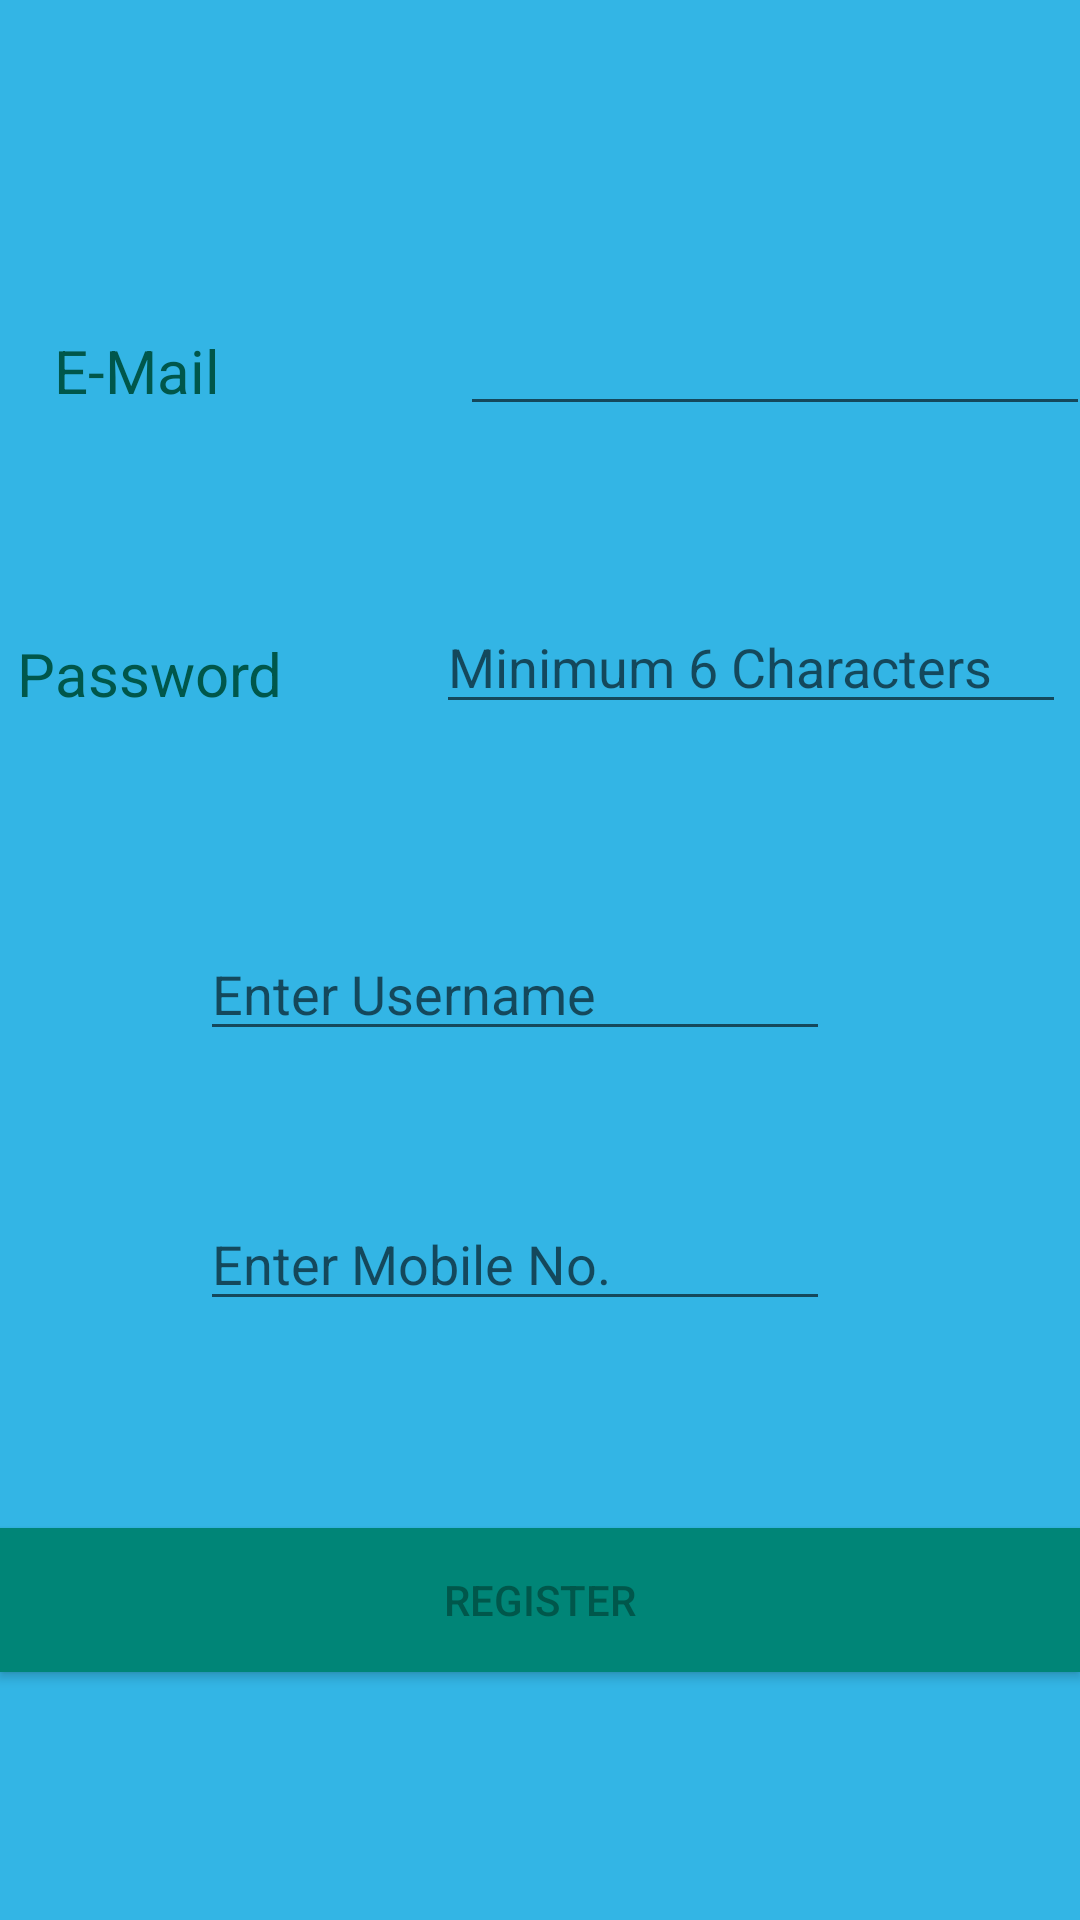

Here is an Android app screen rendered from its layout file. Give the layout XML and the strings, colors and styles it references.
<!-- AndroidManifest.xml: application theme AppTheme -->
<!-- res/layout/signup.xml -->
<?xml version="1.0" encoding="utf-8"?>
<android.support.constraint.ConstraintLayout xmlns:android="http://schemas.android.com/apk/res/android"

    xmlns:app="http://schemas.android.com/apk/res-auto"
    xmlns:tools="http://schemas.android.com/tools"
    android:layout_width="match_parent"
    android:layout_height="match_parent"
    android:background="@android:color/holo_blue_light"
    tools:context="com.ujjawalayush.example.kwizzbit.SignUp">

    <TextView
        android:id="@+id/textView2"
        android:layout_width="wrap_content"
        android:layout_height="wrap_content"
        android:layout_marginStart="47dp"
        android:layout_marginTop="98dp"
        android:layout_marginEnd="40dp"
        android:layout_marginBottom="62dp"
        android:text="E-Mail"
        android:textColor="@color/colorPrimaryDark"
        android:textSize="20sp"
        app:layout_constraintBottom_toTopOf="@+id/textView3"
        app:layout_constraintEnd_toStartOf="@+id/editText3"
        app:layout_constraintStart_toStartOf="parent"
        app:layout_constraintTop_toTopOf="parent" />

    <TextView
        android:id="@+id/textView3"
        android:layout_width="wrap_content"
        android:layout_height="wrap_content"
        android:layout_marginStart="31dp"
        android:layout_marginEnd="20dp"
        android:layout_marginBottom="59dp"
        android:text="Password"
        android:textColor="@color/colorPrimaryDark"
        android:textSize="20sp"
        app:layout_constraintBottom_toTopOf="@+id/editText7"
        app:layout_constraintEnd_toStartOf="@+id/editText4"
        app:layout_constraintStart_toStartOf="parent"
        app:layout_constraintTop_toBottomOf="@+id/textView2" />

    <EditText
        android:id="@+id/editText3"
        android:layout_width="wrap_content"
        android:layout_height="wrap_content"
        android:layout_marginStart="40dp"
        android:layout_marginTop="86dp"
        android:layout_marginEnd="26dp"
        android:layout_marginBottom="43dp"
        android:ems="10"
        android:inputType="textEmailAddress"
        android:textColor="@color/colorPrimaryDark"
        app:layout_constraintBottom_toTopOf="@+id/editText4"
        app:layout_constraintEnd_toEndOf="parent"
        app:layout_constraintStart_toEndOf="@+id/textView2"
        app:layout_constraintTop_toTopOf="parent" />

    <EditText
        android:id="@+id/editText4"
        android:layout_width="wrap_content"
        android:layout_height="wrap_content"
        android:layout_marginStart="31dp"
        android:layout_marginEnd="30dp"
        android:layout_marginBottom="53dp"
        android:ems="10"
        android:hint="Minimum 6 Characters"
        android:inputType="textWebPassword"
        app:layout_constraintBottom_toTopOf="@+id/editText7"
        app:layout_constraintEnd_toEndOf="parent"
        app:layout_constraintStart_toEndOf="@+id/textView3"
        app:layout_constraintTop_toBottomOf="@+id/editText3" />

    <Button
        android:id="@+id/button2"
        android:layout_width="match_parent"
        android:layout_height="wrap_content"
        android:layout_marginBottom="68dp"
        android:background="@color/colorPrimary"
        android:onClick="onClick2"
        android:text="Register"
        android:textColor="@color/colorPrimaryDark"
        app:layout_constraintBottom_toBottomOf="parent"
        app:layout_constraintEnd_toEndOf="parent"
        app:layout_constraintStart_toStartOf="parent"
        app:layout_constraintTop_toBottomOf="@+id/editText8" />

    <EditText
        android:id="@+id/editText7"
        android:layout_width="wrap_content"
        android:layout_height="wrap_content"
        android:layout_marginStart="76dp"
        android:layout_marginEnd="93dp"
        android:layout_marginBottom="34dp"
        android:ems="10"
        android:hint="Enter Username"
        android:inputType="textPersonName"
        android:textColor="@color/colorPrimaryDark"
        app:layout_constraintBottom_toTopOf="@+id/editText8"
        app:layout_constraintEnd_toEndOf="parent"
        app:layout_constraintStart_toStartOf="parent"
        app:layout_constraintTop_toBottomOf="@+id/editText4" />

    <EditText
        android:id="@+id/editText8"
        android:layout_width="wrap_content"
        android:layout_height="wrap_content"
        android:layout_marginStart="76dp"
        android:layout_marginEnd="93dp"
        android:layout_marginBottom="54dp"
        android:ems="10"
        android:hint="Enter Mobile No."
        android:inputType="number"
        android:textColor="@color/colorPrimaryDark"
        app:layout_constraintBottom_toTopOf="@+id/button2"
        app:layout_constraintEnd_toEndOf="parent"
        app:layout_constraintStart_toStartOf="parent"
        app:layout_constraintTop_toBottomOf="@+id/editText7" />

</android.support.constraint.ConstraintLayout>
<!-- resources referenced by this layout -->
<resources>
  <color name="colorPrimary">#008577</color>
  <color name="colorPrimaryDark">#00574B</color>
  <style name="AppTheme" parent="Theme.AppCompat.Light.NoActionBar">
          
          <item name="colorPrimary">@color/colorPrimary</item>
          <item name="colorPrimaryDark">@color/colorPrimaryDark</item>
          <item name="colorAccent">@color/colorAccent</item>
          <item name="windowActionModeOverlay">true</item>
          <item name="actionModeStyle">@style/MyActionMode</item>
      </style>
  <color name="colorAccent">#D81B60</color>
  <style name="MyActionMode" parent="@style/Widget.AppCompat.ActionMode">
      <item name="background">@color/colorPrimaryDark</item>
      </style>
</resources>
